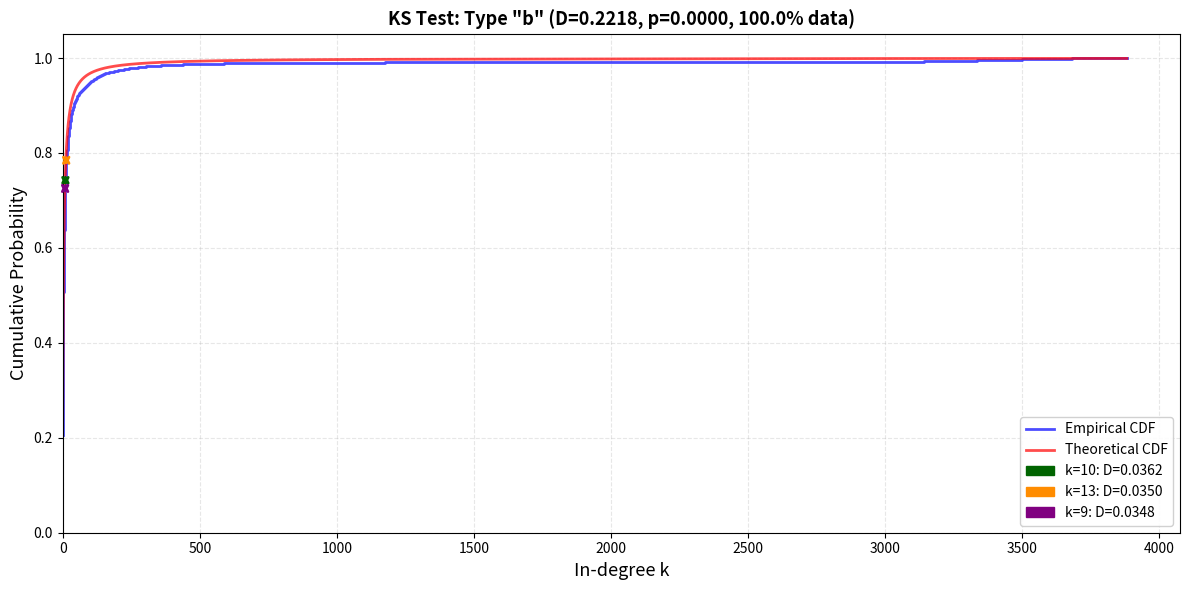
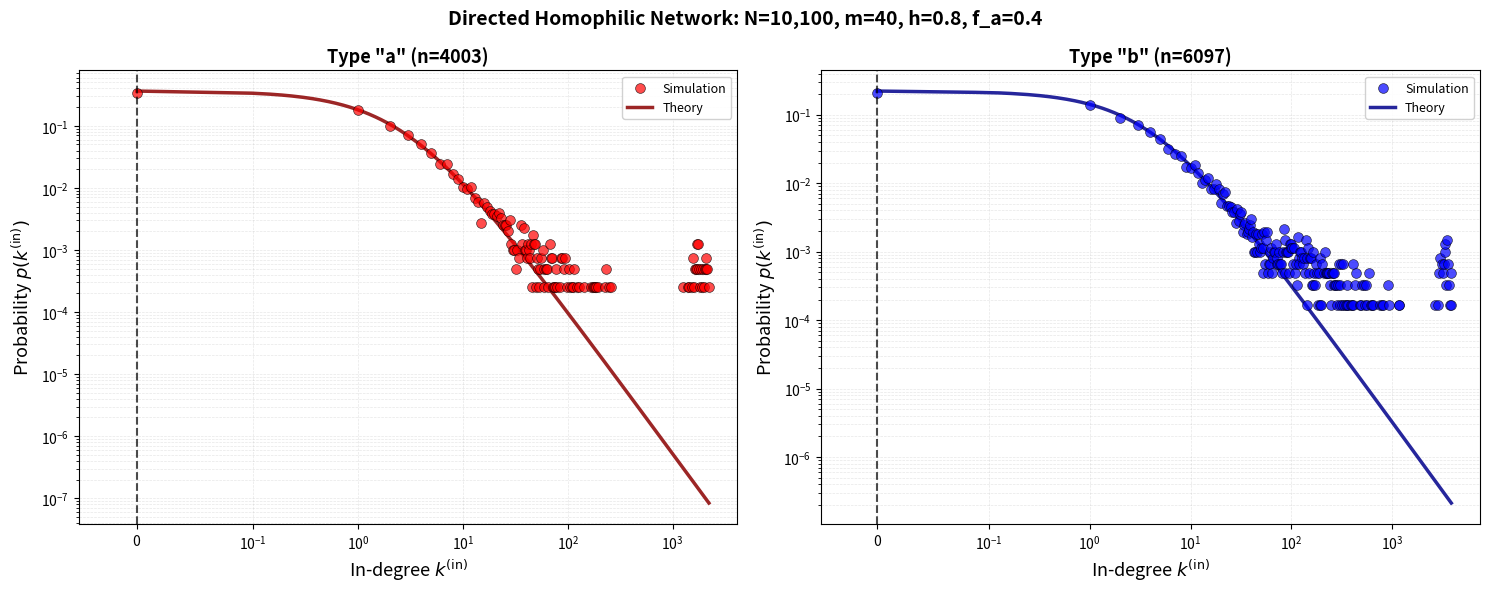

Reproduce these figures in Python, in order.
import numpy as np
import networkx as nx
import matplotlib.pyplot as plt
from scipy.special import gamma as gamma_func
from scipy.special import beta as beta_func
from scipy.stats import chisquare
from typing import Dict, Tuple, List
import time
from scipy.stats import kstest        
import matplotlib.patches as mpatches
        

class DirectedHomophilicNetwork:
    """Optimized directed network with homophilic preferential attachment."""
    
    def __init__(self, n0: int, n_nodes: int, m_edges: int, h: float, f_a: float, mu_a: float, mu_b: float):
        # Network parameters
        self.n0, self.n_nodes, self.m_edges = n0, n_nodes, m_edges
        self.h, self.f_a, self.f_b = h, f_a, 1 - f_a
        self.mu = {'a': mu_a, 'b': mu_b}
        
        # Computed parameters
        self.lambda_a = h * f_a + (1 - f_a) * (1 - h)
        self.lambda_b = h * (1 - f_a) + (1 - h) * f_a
        self.lambda_ = {'a': self.lambda_a, 'b': self.lambda_b}
        
        # Network state
        self.graph = None
        self.node_types = None
        self.edge_evolution = []
        self.g_a, self.g_b, self.g_b_asymptotic, self.Z_factor, self.Z_tilde = None, None, None, None, None
        
        # Cached state for speed
        self.in_degrees = None
        self.in_edges_a_count = 0
        self.in_edges_b_count = 0
    
    def _get_params(self, node_type: str) -> Dict[str, float]:
        """Get all distribution parameters for a node type."""
        lambda_x = self.lambda_[node_type]
        mu_x = self.mu[node_type]
        
        alpha = mu_x / lambda_x
        gamma = 1 + 1 / (self.Z_tilde * lambda_x)
        b0 = 1 / (1 + mu_x * self.Z_tilde)
        A = b0 * gamma_func(alpha + gamma) / gamma_func(alpha)
        
        return {'alpha': alpha, 'gamma': gamma, 'b0': b0, 'A': A}

    def _compute_theoretical_params(self, g_a: float, g_b: float):
        """Compute Z̃ using asymptotic g values."""
        self.g_a = g_a
        self.g_b_asymptotic = g_b
        self.g_b = self.m_edges - g_a  # Theoretical constraint
        self.Z_factor = (self.g_a * self.lambda_a + self.g_b * self.lambda_b + 
                        self.f_a * self.mu['a'] + self.f_b * self.mu['b'])
        self.Z_tilde = self.m_edges / self.Z_factor

    def assign_node_type(self) -> str:
        """Randomly assign node type based on f_a."""
        return 'a' if np.random.rand() < self.f_a else 'b'
        
    def homophilic_preferential_attachment(self, n_nodes_so_far: int) -> np.ndarray:
        """Select m_edges targets using cached in-degrees."""
        in_deg = self.in_degrees[:n_nodes_so_far]
        types = self.node_types[:n_nodes_so_far]
        
        lambda_vals = np.where(types == 0, self.lambda_a, self.lambda_b)
        mu_vals = np.where(types == 0, self.mu['a'], self.mu['b'])
        
        probs = lambda_vals * in_deg + mu_vals
        probs = probs / probs.sum()
        
        return np.random.choice(n_nodes_so_far, size=self.m_edges, p=probs, replace=False)
    
    def generate_network(self):
        """Generate network with cached state."""
        total_nodes = self.n0 + self.n_nodes
        
        # Pre-allocate arrays
        self.node_types = np.empty(total_nodes, dtype=np.int8)
        self.in_degrees = np.zeros(total_nodes, dtype=np.int32)
        self.graph = nx.DiGraph()
        
        # Initialize nodes
        for i in range(self.n0):
            self.node_types[i] = 0 if self.assign_node_type() == 'a' else 1
            self.graph.add_node(i)
        
        # Initial random edges
        for source in range(self.n0):
            targets = np.random.choice([t for t in range(self.n0) if t != source], 
                                       size=self.m_edges, replace=False)
            self.graph.add_edges_from((source, int(t)) for t in targets)
            self.in_degrees[targets] += 1
            
            for t in targets:
                if self.node_types[t] == 0:
                    self.in_edges_a_count += 1
                else:
                    self.in_edges_b_count += 1
        
        # Add nodes with preferential attachment
        for new_node in range(self.n0, total_nodes):
            self.node_types[new_node] = 0 if self.assign_node_type() == 'a' else 1
            self.graph.add_node(new_node)
            
            targets = self.homophilic_preferential_attachment(new_node)
            self.graph.add_edges_from((new_node, int(t)) for t in targets)
            
            self.in_degrees[targets] += 1
            
            for t in targets:
                if self.node_types[t] == 0:
                    self.in_edges_a_count += 1
                else:
                    self.in_edges_b_count += 1
            
            # Track evolution
            if (new_node - self.n0) % 100 == 0 or new_node == total_nodes - 1:
                self.edge_evolution.append({
                    't': new_node,
                    'in_edges_a': self.in_edges_a_count,
                    'in_edges_b': self.in_edges_b_count
                })
        
        self._fit_asymptotes()
    
    def _fit_asymptotes(self, fraction: float = 0.05):
        """Fit asymptotic g values from evolution data."""
        mean_deg_a = np.array([d['in_edges_a']/d['t'] for d in self.edge_evolution])
        mean_deg_b = np.array([d['in_edges_b']/d['t'] for d in self.edge_evolution])
        
        n_tail = max(1, int(len(mean_deg_a) * fraction))
        g_a = mean_deg_a[-n_tail:].mean()
        g_b = mean_deg_b[-n_tail:].mean()
        
        self._compute_theoretical_params(g_a, g_b)
    
    def theoretical_distribution(self, k, node_type: str):
        """
        Theoretical in-degree distribution with analytic continuation.
        Accepts scalar or array k (integer or real).
        Form: p(k) = b_0 * B(k, alpha + gamma) / B(k, alpha) for k > 0
        """
        
        params = self._get_params(node_type)
        k = np.atleast_1d(k)
        result = np.zeros_like(k, dtype=float)
        
        zero_mask = (k == 0)
        pos_mask = (k > 0)
        
        result[zero_mask] = params['b0']
        if np.any(pos_mask):
            k_pos = k[pos_mask]
            result[pos_mask] = params['b0'] * beta_func(k_pos, params['alpha'] + params['gamma']) / beta_func(k_pos, params['alpha'])
        
        return result.item() if result.shape == (1,) else result

    def _get_degrees(self, node_type: str) -> List[int]:
        """Get in-degrees for nodes of specified type."""
        type_val = 0 if node_type == 'a' else 1
        return [self.graph.in_degree(n) for n in self.graph.nodes() 
                if self.node_types[n] == type_val]
    
    def logarithmic_binning(self, degrees: np.ndarray, bin_factor: float = 1.02) -> Tuple[np.ndarray, np.ndarray]:
        """Create logarithmic bins for degree distribution."""
        if len(degrees) == 0:
            return np.array([]), np.array([])
        
        degrees = np.array(degrees)
        max_degree, n_total = np.max(degrees), len(degrees)
        
        # Create bins
        bins, current = [0], 1
        while current <= max_degree:
            bins.append(int(current))
            current *= bin_factor
        bins.append(int(max_degree) + 1)
        bins = sorted(set(bins))
        
        # Compute bin statistics
        bin_centers, probabilities = [], []
        for i in range(len(bins) - 1):
            kmin, kmax = bins[i], bins[i + 1] - 1
            count = np.sum((degrees >= kmin) & (degrees <= kmax))
            
            if count > 0:
                center = np.sqrt(0.5 * kmax) if kmin == 0 and kmax > 0 else (0.0 if kmin == 0 else np.sqrt(kmin * kmax))
                bin_centers.append(center)
                probabilities.append(count / n_total)
        
        return np.array(bin_centers), np.array(probabilities)

    def plot_degree_distributions(self, figsize: Tuple = (15, 6), discretisations: int = 10**5):
            """
            Plot in-degree distributions with theoretical curves.
            
            Parameters:
            -----------
            discretisations : int
                0 = integer k values only, >0 = number of continuous points for smooth curve
            """
            fig, axes = plt.subplots(1, 2, figsize=figsize)
            
            for idx, (node_type, color) in enumerate([('a', 'red'), ('b', 'blue')]):
                in_degrees = self._get_degrees(node_type)
                if len(in_degrees) == 0:
                    continue
                    
                ax = axes[idx]
                
                # Empirical data
                bin_centers, probs = self.logarithmic_binning(in_degrees)
                ax.scatter(bin_centers, probs, s=50, alpha=0.7, color=color,
                        edgecolors='black', linewidths=0.5, label='Simulation', zorder=3)
                
                ax.axvline(x=0, color='black', linestyle='--', linewidth=1.5, alpha=0.7, zorder=4)
                
                # Theoretical curve
                k_max = int(np.max(in_degrees))
                k_range = np.arange(0, k_max + 1) if discretisations == 0 else np.concatenate([[0], np.linspace(0.01, k_max, discretisations)])
                theo_probs = self.theoretical_distribution(k_range, node_type)
                mask = theo_probs > 0
                
                ax.plot(k_range[mask], theo_probs[mask], '-', linewidth=2.5, color='dark'+color, 
                        alpha=0.85, label='Theory', zorder=2)
                
                # Formatting
                ax.set_xscale('symlog', linthresh=0.1)
                ax.set_yscale('log')
                ax.set_xlim(left=-0.05)
                ax.set_xlabel(r'In-degree $k^{\mathrm{(in)}}$', fontsize=13)
                ax.set_ylabel(r'Probability $p(k^{\mathrm{(in)}})$', fontsize=13)
                ax.set_title(f'Type "{node_type}" (n={len(in_degrees)})', fontsize=13, fontweight='bold')
                ax.legend(fontsize=9, loc='best', framealpha=0.9)
                ax.grid(True, alpha=0.3, which='both', linestyle='--', linewidth=0.5)
            
            fig.suptitle(f'Directed Homophilic Network: N={self.n0 + self.n_nodes:,}, '
                        f'm={self.m_edges}, h={self.h}, f_a={self.f_a}',
                        fontsize=14, fontweight='bold')
            plt.tight_layout()
            return fig

    def plot_in_edge_asymptotes(self, figsize: Tuple = (10, 6)):
        """Plot mean in-edge density with asymptotic fits."""
        times = np.array([d['t'] for d in self.edge_evolution])
        mean_deg_a = np.array([d['in_edges_a']/d['t'] for d in self.edge_evolution])
        mean_deg_b = np.array([d['in_edges_b']/d['t'] for d in self.edge_evolution])
        
        fig, ax = plt.subplots(figsize=figsize)
        
        for mean_deg, type_name, color in [(mean_deg_a, 'a', 'red'), (mean_deg_b, 'b', 'blue')]:
            ax.plot(times, mean_deg, label=f"Type '{type_name}' (data)", color=color)
            asymptote = self.g_a if type_name == 'a' else self.g_b_asymptotic
            ax.axhline(asymptote, linestyle='--', alpha=0.7, color='dark'+color,
                      label=f"Type '{type_name}' asymptote = {asymptote:.3f}")
        
        ax.set_xlabel("t (number of nodes)")
        ax.set_ylabel("Mean in-degree")
        ax.set_title("Asymptotic In-Edge Density")
        ax.legend()
        ax.grid(True, linestyle='--', alpha=0.3)
        plt.tight_layout()
        return fig
    
    def plot_A_values(self, max_k: int = 25):
        """Plot normalization constant A(k) for both types."""
        k_values = np.arange(0, max_k + 1)
        fig, axes = plt.subplots(1, 2, figsize=(15, 6))
        
        for idx, (node_type, color) in enumerate([('a', 'red'), ('b', 'blue')]):
            params = self._get_params(node_type)
            
            # Compute A(k) by brute force
            A_values = []
            for k in k_values:
                product = np.prod([(params['alpha'] + i) / (params['alpha'] + params['gamma'] + i) 
                                  for i in range(k)]) if k > 0 else 1.0
                gamma_ratio = gamma_func(k + params['alpha'] + params['gamma']) / gamma_func(k + params['alpha'])
                A_values.append(params['b0'] * product * gamma_ratio)
            
            ax = axes[idx]
            ax.plot(k_values, A_values, 'o-', color=color, linewidth=2, 
                   markersize=4, alpha=0.7, label='A(k) computed')
            ax.axhline(params['A'], linestyle='--', color='black', linewidth=2, alpha=0.7,
                      label=f"b₀·Γ(α+γ)/Γ(α) = {params['A']:.2f}")
            
            ax.set_xlabel('k', fontsize=13)
            ax.set_ylabel('A(k)', fontsize=13)
            ax.set_title(f"Type '{node_type}' Normalization", fontsize=13, fontweight='bold')
            ax.set_xscale('log')
            ax.legend(fontsize=10)
            ax.grid(True, alpha=0.3)
        
        plt.tight_layout()
        return fig
    
    def theoretical_cdf(self, k, node_type: str):
        """Theoretical CDF via summation of PMF."""
        k = np.atleast_1d(k)
        cdf = np.zeros_like(k, dtype=float)
        
        for i, k_val in enumerate(k):
            if k_val < 0:
                cdf[i] = 0.0
            else:
                k_range = np.arange(0, int(np.floor(k_val)) + 1)
                cdf[i] = np.sum(self.theoretical_distribution(k_range, node_type))
        
        return cdf.item() if cdf.shape == (1,) else cdf

    def ks_test(self, node_type='b', min_degree=0, min_bin_count=10):
        """
        KS test with manual D statistic and scipy's p-value calculation.
        """
        from scipy.stats import ksone
        
        degrees = np.array(self._get_degrees(node_type))
        max_degree = int(np.max(degrees))
        
        # Find valid range
        k_values = np.arange(min_degree, max_degree + 1)
        observed_counts = np.array([np.sum(degrees == k) for k in k_values])
        valid_mask = observed_counts >= min_bin_count
        
        if not np.any(valid_mask):
            print(f"No bins with >= {min_bin_count} observations!")
            return None, None
        
        max_k = k_values[np.where(valid_mask)[0][-1]]
        
        # Filter degrees to test range
        degrees_filtered = degrees[(degrees >= min_degree) & (degrees <= max_k)]
        percent_used = 100 * len(degrees_filtered) / len(degrees)
        n = len(degrees_filtered)
        
        # Compute manual D statistic (our correct one)
        unique_degrees = np.sort(np.unique(degrees_filtered))
        empirical_cdf = np.array([np.sum(degrees_filtered <= k) / n for k in unique_degrees])
        theoretical_cdf_vals = np.array([self.theoretical_cdf(k, node_type) for k in unique_degrees])
        discrepancies = np.abs(empirical_cdf - theoretical_cdf_vals)
        D_manual = np.max(discrepancies)
        
        # Compute p-value using one-sample Kolmogorov distribution
        # p-value = P(D > D_observed) for one-sample test
        p_value = ksone.sf(D_manual, n)  # sf = survival function = 1 - CDF
        
        print(f"\nKS Test (Type '{node_type}', k∈[{min_degree},{max_k}], {percent_used:.1f}% data):")
        print(f"  D statistic (manual): {D_manual:.6f}")
        print(f"  p-value: {p_value:.6f}")
        
        return D_manual, p_value

    def plot_ks_test(self, node_type='b', min_degree=0, min_bin_count=10, n_discrepancies=3, figsize=(12, 6)):
        """Plot empirical vs theoretical CDF with largest discrepancies highlighted."""
        from scipy.stats import kstest
        import matplotlib.patches as mpatches
        
        degrees = np.array(self._get_degrees(node_type))
        max_degree = int(np.max(degrees))
        
        # Find valid range
        k_values = np.arange(min_degree, max_degree + 1)
        observed_counts = np.array([np.sum(degrees == k) for k in k_values])
        valid_mask = observed_counts >= min_bin_count
        
        if not np.any(valid_mask):
            print(f"No bins with >= {min_bin_count} observations!")
            return None
        
        max_k = k_values[np.where(valid_mask)[0][-1]]
        
        # Filter to test range
        degrees_filtered = degrees[(degrees >= min_degree) & (degrees <= max_k)]
        percent_used = 100 * len(degrees_filtered) / len(degrees)
        
        # Compute CDFs at each unique degree value
        unique_degrees = np.sort(np.unique(degrees_filtered))
        empirical_cdf = np.array([np.sum(degrees_filtered <= k) / len(degrees_filtered) 
                                for k in unique_degrees])
        theoretical_cdf_vals = np.array([self.theoretical_cdf(k, node_type) 
                                        for k in unique_degrees])
        
        # Calculate discrepancies
        discrepancies = np.abs(empirical_cdf - theoretical_cdf_vals)
        
        # Find n largest discrepancies
        largest_indices = np.argsort(discrepancies)[-n_discrepancies:][::-1]
        
        # KS test
        result = kstest(degrees_filtered, 
                        lambda x: self.theoretical_cdf(x, node_type),
                        alternative='two-sided')
        
        # Plot
        fig, ax = plt.subplots(figsize=figsize)
        
        # Plot CDFs
        ax.step(unique_degrees, empirical_cdf, where='post', linewidth=2, 
                label='Empirical CDF', color='blue', alpha=0.7)
        ax.plot(unique_degrees, theoretical_cdf_vals, linewidth=2, 
                label='Theoretical CDF', color='red', alpha=0.7)
        
        # Colors for discrepancies
        colors = ['darkgreen', 'darkorange', 'purple', 'brown', 'pink']
        
        # Plot discrepancies with double-headed arrows
        legend_patches = []
        for i, idx in enumerate(largest_indices):
            k = unique_degrees[idx]
            emp = empirical_cdf[idx]
            theo = theoretical_cdf_vals[idx]
            disc = discrepancies[idx]
            color = colors[i % len(colors)]
            
            # Vertical line with arrows at both ends
            ax.annotate('', xy=(k, emp), xytext=(k, theo),
                    arrowprops=dict(arrowstyle='<->', color=color, lw=2))
            
            # Create legend entry
            legend_patches.append(mpatches.Patch(color=color, label=f'k={int(k)}: D={disc:.4f}'))
        
        # Combined legend
        handles1, labels1 = ax.get_legend_handles_labels()
        all_handles = handles1 + legend_patches
        ax.legend(handles=all_handles, fontsize=10, loc='lower right', framealpha=0.9)
        
        ax.set_xlabel('In-degree k', fontsize=13)
        ax.set_ylabel('Cumulative Probability', fontsize=13)
        ax.set_title(f'KS Test: Type "{node_type}" (D={result.statistic:.4f}, p={result.pvalue:.4f}, '
                    f'{percent_used:.1f}% data)', fontsize=13, fontweight='bold')
        ax.grid(True, alpha=0.3, linestyle='--')
        ax.set_xlim(left=min_degree)
        ax.set_ylim(0, 1.05)
        
        plt.tight_layout()
        
        print(f"\nPlot: Top {n_discrepancies} largest discrepancies:")
        for idx in largest_indices:
            k = unique_degrees[idx]
            disc = discrepancies[idx]
            print(f"  k={int(k):3d}: D = {disc:.4f}")
        
        return fig
    
    def monte_carlo_test(self, n_runs=10, min_degree=0, min_bin_count=10):
        """Chi-squared test stopping at first bin with < min_bin_count observations."""
        
        chi2_values = []
        p_values = []
        
        print(f"\nRunning {n_runs} Monte Carlo simulations...")
        
        for i in range(n_runs):
            # Generate new network
            net_mc = DirectedHomophilicNetwork(
                self.n0, self.n_nodes, self.m_edges, self.h, 
                self.f_a, self.mu['a'], self.mu['b']
            )
            net_mc.generate_network()
            
            # Get ALL type 'b' nodes (for proper scaling)
            all_degrees_b = np.array(net_mc._get_degrees('b'))
            n_total_b = len(all_degrees_b)
            
            # Find valid range
            max_degree = int(np.max(all_degrees_b))
            k_values = np.arange(min_degree, max_degree + 1)
            observed_full = np.array([np.sum(all_degrees_b == k) for k in k_values])
            
            # Find cutoff where bins drop below min_bin_count
            valid_mask = observed_full >= min_bin_count
            if not np.any(valid_mask):
                continue
            max_k_used = k_values[np.where(valid_mask)[0][-1]]
            
            # Filter to test range
            k_test = k_values[k_values <= max_k_used]
            observed_test = observed_full[k_values <= max_k_used]
            
            # Count how many nodes fall in test range
            n_in_test_range = np.sum((all_degrees_b >= min_degree) & (all_degrees_b <= max_k_used))
            
            # Expected: scale by nodes actually IN the test range
            theo_probs = np.array([self.theoretical_distribution(k, 'b') for k in k_test])
            theo_probs_normalized = theo_probs / theo_probs.sum()  # Conditional distribution
            expected_test = theo_probs_normalized * n_in_test_range
            
            # Chi-squared test
            chi2, p_value = chisquare(observed_test, expected_test)
            chi2_values.append(chi2)
            p_values.append(p_value)
        
        # Summary
        test_degrees = np.array(self._get_degrees('b'))
        total_b = len(test_degrees)
        
        n_in_range = np.sum((test_degrees >= min_degree) & (test_degrees <= max_k_used))
        percent_used = 100 * n_in_range / total_b if total_b > 0 else 0
        
        chi2_values = np.array(chi2_values)
        p_values = np.array(p_values)
        
        print(f"\nMonte Carlo ({len(chi2_values)} valid runs, k∈[{min_degree},{max_k_used}], {percent_used:.1f}% data):")
        print(f"  χ²: {np.mean(chi2_values):.2f} ± {np.std(chi2_values):.2f}")
        print(f"  p-value: {np.mean(p_values):.3f} ± {np.std(p_values):.3f}")
        print(f"  Fraction p > 0.05: {np.sum(p_values > 0.05) / len(chi2_values):.2%}\n")
        
        return chi2_values, p_values

    def print_statistics(self):
        """Print comprehensive network statistics."""
        in_degrees_a, in_degrees_b = self._get_degrees('a'), self._get_degrees('b')
        
        # Z-factor analysis
        if self.Z_factor:
            type_val = self.node_types[:self.graph.number_of_nodes()]
            in_deg = np.array([self.graph.in_degree(n) for n in self.graph.nodes()])
            
            lambda_vals = np.where(type_val == 0, self.lambda_a, self.lambda_b)
            mu_vals = np.where(type_val == 0, self.mu['a'], self.mu['b'])
            
            Z_emp = np.sum(lambda_vals * in_deg + mu_vals)
            Z_theo = self.graph.number_of_nodes() * self.Z_factor
            ratio = Z_emp / Z_theo
            
            print(f"\nZ-factor Analysis:")
            print(f"  Z_empirical/Z_theoretical = {ratio:.6f}")
            print(f"  % difference = {(ratio - 1.0) * 100:+.4f}%")
        
        # Type-specific statistics
        for degrees, type_name in [(in_degrees_a, 'a'), (in_degrees_b, 'b')]:
            n_total = self.graph.number_of_nodes()
            print(f"\nType '{type_name}': {len(degrees):,} nodes ({len(degrees)/n_total*100:.1f}%)")
            print(f"  Mean in-degree: {np.mean(degrees):.2f}")
            print(f"  Max in-degree: {max(degrees) if degrees else 0}")
            print(f"  Min in-degree: {min(degrees) if degrees else 'N/A'}")
        
        print(f"\ng_a = {self.g_a:.6f}, g_b (asymptotic) = {self.g_b_asymptotic:.6f}, g_a + g_b = {self.g_a + self.g_b_asymptotic:.6f}")

if __name__ == "__main__":
    # Generate network
    net = DirectedHomophilicNetwork(n0=100, n_nodes=10000, m_edges= 40, h=0.8, f_a=0.4, mu_a=1, mu_b=2)
    
    start = time.time()
    net.generate_network()


    degrees_b = np.array(net._get_degrees('b'))
    empirical_cdf_at_0 = np.sum(degrees_b <= 0) / len(degrees_b)
    theoretical_cdf_at_0 = net.theoretical_cdf(0, 'b')

    net.print_statistics()
    
    run_monte_carlo = False
    if run_monte_carlo:
        chi2_vals, p_vals = net.monte_carlo_test(n_runs=50, min_degree=0, min_bin_count=20)

    net.plot_ks_test(node_type='b', min_degree=0, min_bin_count= 0, n_discrepancies=3)
    net.ks_test(node_type='b', min_degree=0, min_bin_count=0)
    

    plt.show()
    

    net.plot_degree_distributions()
    plt.show()
    
    plot_Asymptotes = False
    if plot_Asymptotes:
        net.plot_in_edge_asymptotes()
        plt.show()
    
    plot_A_const = False
    if plot_A_const:
        net.plot_A_values()
        plt.show()
